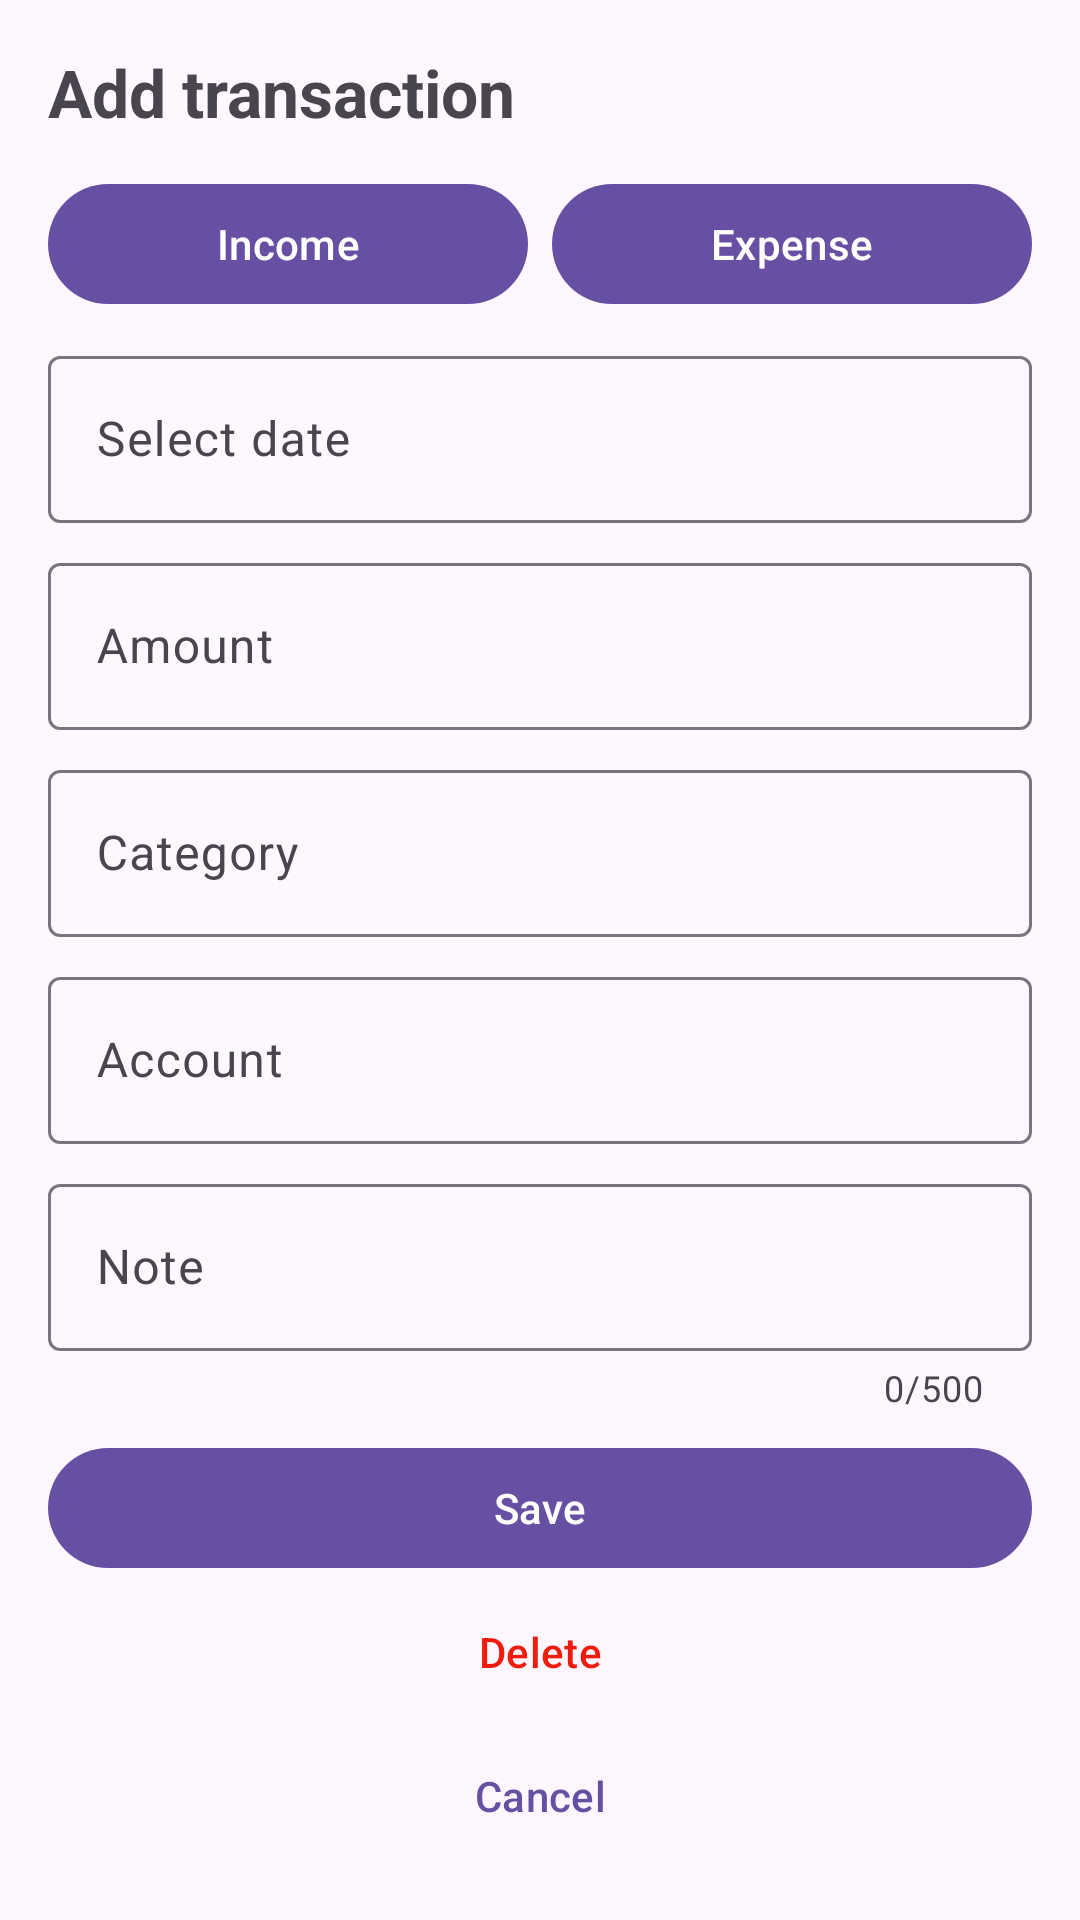

Here is an Android app screen rendered from its layout file. Give the layout XML and the strings, colors and styles it references.
<!-- AndroidManifest.xml: application theme Theme.SpendingManagerment -->
<!-- res/layout/fragment_add_transaction.xml -->
<?xml version="1.0" encoding="utf-8"?>
<androidx.constraintlayout.widget.ConstraintLayout xmlns:android="http://schemas.android.com/apk/res/android"
    xmlns:app="http://schemas.android.com/apk/res-auto"
    xmlns:tools="http://schemas.android.com/tools"
    android:layout_width="match_parent"
    android:layout_height="match_parent">

    <androidx.core.widget.NestedScrollView
        android:layout_width="0dp"
        android:layout_height="0dp"
        android:fillViewport="true"
        app:layout_constraintTop_toTopOf="parent"
        app:layout_constraintBottom_toBottomOf="parent"
        app:layout_constraintStart_toStartOf="parent"
        app:layout_constraintEnd_toEndOf="parent">

        <androidx.constraintlayout.widget.ConstraintLayout
            android:layout_width="match_parent"
            android:layout_height="wrap_content"
            android:padding="16dp">

            <TextView
                android:id="@+id/title"
                android:layout_width="0dp"
                android:layout_height="wrap_content"
                android:paddingBottom="12dp"
                android:text="@string/add_transaction"
                android:textSize="22sp"
                android:textStyle="bold"
                app:layout_constraintTop_toTopOf="parent"
                app:layout_constraintStart_toStartOf="parent"
                app:layout_constraintEnd_toEndOf="parent" />

            <com.google.android.material.button.MaterialButton
                android:id="@+id/incomeBtn"
                android:layout_width="0dp"
                android:layout_height="wrap_content"
                android:layout_marginEnd="8dp"
                android:text="@string/app_income"
                app:layout_constraintTop_toBottomOf="@id/title"
                app:layout_constraintStart_toStartOf="parent"
                app:layout_constraintEnd_toStartOf="@id/expenseBtn" />

            <com.google.android.material.button.MaterialButton
                android:id="@+id/expenseBtn"
                android:layout_width="0dp"
                android:layout_height="wrap_content"
                android:text="@string/app_expense"
                app:layout_constraintTop_toBottomOf="@id/title"
                app:layout_constraintStart_toEndOf="@id/incomeBtn"
                app:layout_constraintEnd_toEndOf="parent" />

            <androidx.constraintlayout.widget.Barrier
                android:id="@+id/typeSelectionBottom"
                android:layout_width="wrap_content"
                android:layout_height="wrap_content"
                app:barrierDirection="bottom"
                app:constraint_referenced_ids="incomeBtn,expenseBtn" />

            <com.google.android.material.textfield.TextInputLayout
                android:id="@+id/dateLayout"
                android:layout_width="0dp"
                android:layout_height="wrap_content"
                android:layout_marginTop="8dp"
                android:hint="@string/app_select_date"
                app:layout_constraintTop_toBottomOf="@id/typeSelectionBottom"
                app:layout_constraintStart_toStartOf="parent"
                app:layout_constraintEnd_toEndOf="parent">

                <com.google.android.material.textfield.TextInputEditText
                    android:id="@+id/date"
                    android:layout_width="match_parent"
                    android:layout_height="wrap_content"
                    android:focusable="false"
                    android:inputType="none" />

            </com.google.android.material.textfield.TextInputLayout>

            <com.google.android.material.textfield.TextInputLayout
                android:id="@+id/amountLayout"
                android:layout_width="0dp"
                android:layout_height="wrap_content"
                android:layout_marginTop="8dp"
                android:hint="@string/app_amount"
                app:layout_constraintTop_toBottomOf="@id/dateLayout"
                app:layout_constraintStart_toStartOf="parent"
                app:layout_constraintEnd_toEndOf="parent">

                <com.google.android.material.textfield.TextInputEditText
                    android:id="@+id/amount"
                    android:layout_width="match_parent"
                    android:layout_height="wrap_content"
                    android:inputType="number"
                    android:maxLength="12" />

            </com.google.android.material.textfield.TextInputLayout>

            <com.google.android.material.textfield.TextInputLayout
                android:id="@+id/categoryLayout"
                android:layout_width="0dp"
                android:layout_height="wrap_content"
                android:layout_marginTop="8dp"
                android:hint="@string/app_category"
                app:layout_constraintTop_toBottomOf="@id/amountLayout"
                app:layout_constraintStart_toStartOf="parent"
                app:layout_constraintEnd_toEndOf="parent">

                <com.google.android.material.textfield.TextInputEditText
                    android:id="@+id/category"
                    android:layout_width="match_parent"
                    android:layout_height="wrap_content"
                    android:focusable="false"
                    android:inputType="none" />

            </com.google.android.material.textfield.TextInputLayout>

            <com.google.android.material.textfield.TextInputLayout
                android:id="@+id/accountLayout"
                android:layout_width="0dp"
                android:layout_height="wrap_content"
                android:layout_marginTop="8dp"
                android:hint="@string/app_account"
                app:layout_constraintTop_toBottomOf="@id/categoryLayout"
                app:layout_constraintStart_toStartOf="parent"
                app:layout_constraintEnd_toEndOf="parent">

                <com.google.android.material.textfield.TextInputEditText
                    android:id="@+id/account"
                    android:layout_width="match_parent"
                    android:layout_height="wrap_content"
                    android:focusable="false"
                    android:inputType="none" />

            </com.google.android.material.textfield.TextInputLayout>

            <com.google.android.material.textfield.TextInputLayout
                android:id="@+id/noteLayout"
                android:layout_width="0dp"
                android:layout_height="wrap_content"
                android:layout_marginTop="8dp"
                android:hint="@string/app_note"
                app:counterEnabled="true"
                app:counterMaxLength="500"
                app:layout_constraintTop_toBottomOf="@id/accountLayout"
                app:layout_constraintStart_toStartOf="parent"
                app:layout_constraintEnd_toEndOf="parent">

                <com.google.android.material.textfield.TextInputEditText
                    android:id="@+id/note"
                    android:layout_width="match_parent"
                    android:layout_height="wrap_content"
                    android:inputType="textCapSentences|textMultiLine"
                    android:maxLength="500" />

            </com.google.android.material.textfield.TextInputLayout>

            <com.google.android.material.button.MaterialButton
                android:id="@+id/saveTransactionBtn"
                android:layout_width="0dp"
                android:layout_height="wrap_content"
                android:layout_marginTop="8dp"
                android:text="@string/app_save"
                app:layout_constraintTop_toBottomOf="@id/noteLayout"
                app:layout_constraintStart_toStartOf="parent"
                app:layout_constraintEnd_toEndOf="parent" />

            <com.google.android.material.button.MaterialButton
                android:id="@+id/deleteTransactionBtn"
                style="@style/Widget.Material3.Button.TextButton"
                android:layout_width="0dp"
                android:layout_height="wrap_content"
                android:text="@string/app_delete"
                android:textColor="@color/redColor"
                app:layout_constraintTop_toBottomOf="@id/saveTransactionBtn"
                app:layout_constraintStart_toStartOf="parent"
                app:layout_constraintEnd_toEndOf="parent" />

            <com.google.android.material.button.MaterialButton
                android:id="@+id/cancelBtn"
                style="@style/Widget.Material3.Button.TextButton"
                android:layout_width="0dp"
                android:layout_height="wrap_content"
                android:text="@string/cancel"
                app:layout_constraintTop_toBottomOf="@id/deleteTransactionBtn"
                app:layout_constraintBottom_toBottomOf="parent"
                app:layout_constraintVertical_bias="0"
                app:layout_constraintStart_toStartOf="parent"
                app:layout_constraintEnd_toEndOf="parent" />

        </androidx.constraintlayout.widget.ConstraintLayout>

    </androidx.core.widget.NestedScrollView>

</androidx.constraintlayout.widget.ConstraintLayout>
<!-- resources referenced by this layout -->
<resources>
  <color name="redColor">#EF1B0B</color>
  <string name="add_transaction">Add transaction</string>
  <string name="app_account">Account</string>
  <string name="app_amount">Amount</string>
  <string name="app_category">Category</string>
  <string name="app_delete">Delete</string>
  <string name="app_expense">Expense</string>
  <string name="app_income">Income</string>
  <string name="app_note">Note</string>
  <string name="app_save">Save</string>
  <string name="app_select_date">Select date</string>
  <string name="cancel">Cancel</string>
  <style name="Theme.SpendingManagerment" parent="Base.Theme.SpendingManagerment" />
  <style name="Base.Theme.SpendingManagerment" parent="Theme.Material3.DayNight.NoActionBar">
          
          
      </style>
</resources>
